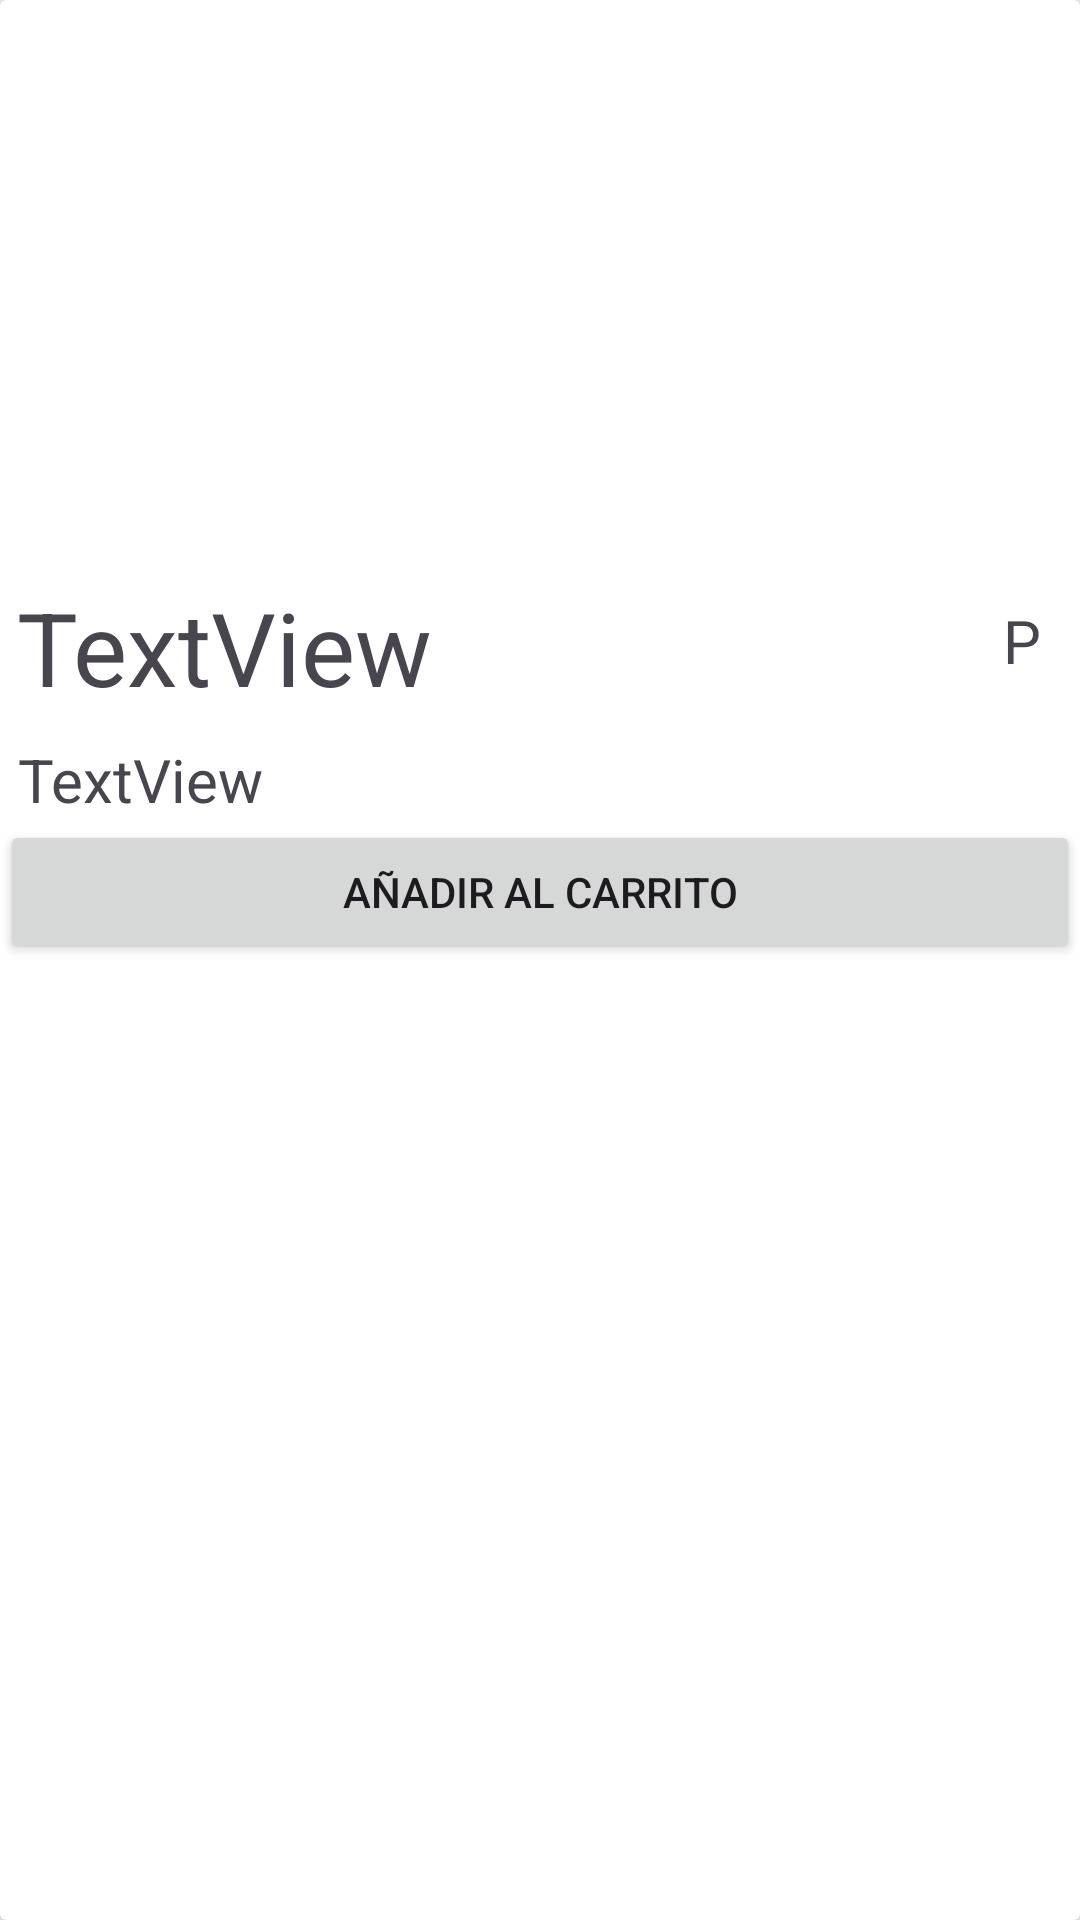

This screen was rendered from an Android layout file. Write that file and the resources it references.
<!-- AndroidManifest.xml: application theme Theme.ProyectoEmergentes -->
<!-- res/layout/vista_cliente.xml -->
<?xml version="1.0" encoding="utf-8"?>
<androidx.cardview.widget.CardView xmlns:android="http://schemas.android.com/apk/res/android"
    xmlns:app="http://schemas.android.com/apk/res-auto"
    xmlns:tools="http://schemas.android.com/tools"
    android:layout_width="match_parent"
    android:layout_height="wrap_content"
    app:cardElevation="10dp">

    <androidx.constraintlayout.widget.ConstraintLayout
        android:layout_width="match_parent"
        android:layout_height="wrap_content">

        <ImageView
            android:id="@+id/imageLogo"
            android:layout_width="225dp"
            android:layout_height="189dp"
            android:foreground="@drawable/ic_launcher_background"
            app:layout_constraintEnd_toEndOf="parent"
            app:layout_constraintStart_toStartOf="parent"
            app:layout_constraintTop_toTopOf="parent"
            tools:srcCompat="@drawable/ic_launcher_background" />
        <androidx.recyclerview.widget.RecyclerView
            android:id="@+id/recycler1"
            android:layout_width="match_parent"
            android:layout_height="match_parent"
            app:layout_constraintTop_toTopOf="parent"
            app:layout_constraintStart_toStartOf="parent"
            app:layout_constraintEnd_toEndOf="parent"
            app:layout_constraintBottom_toBottomOf="parent" />

        <TextView
            android:id="@+id/txtTitulo"
            android:layout_width="wrap_content"
            android:layout_height="wrap_content"
            android:layout_marginTop="4dp"
            android:text="TextView"
            android:textAlignment="viewStart"
            android:textAppearance="@style/TextAppearance.AppCompat.Display1"
            app:layout_constraintEnd_toEndOf="parent"
            app:layout_constraintHorizontal_bias="0.025"
            app:layout_constraintStart_toStartOf="parent"
            app:layout_constraintTop_toBottomOf="@id/imageLogo" />

        <TextView
            android:id="@+id/txtPrecio"
            android:layout_width="wrap_content"
            android:layout_height="wrap_content"
            android:layout_marginTop="200dp"
            android:text="P"
            android:textAlignment="textEnd"
            android:textSize="20sp"
            app:layout_constraintEnd_toEndOf="parent"
            app:layout_constraintHorizontal_bias="0.936"
            app:layout_constraintStart_toEndOf="@+id/txtTitulo"
            app:layout_constraintTop_toTopOf="parent" />

        <TextView
            android:id="@+id/txtDescripcion"
            android:layout_width="wrap_content"
            android:layout_height="wrap_content"
            android:layout_marginTop="8dp"
            android:text="TextView"
            android:textAlignment="viewStart"
            android:textSize="20sp"
            app:layout_constraintEnd_toEndOf="parent"
            app:layout_constraintHorizontal_bias="0.021"
            app:layout_constraintStart_toStartOf="parent"
            app:layout_constraintTop_toBottomOf="@id/txtTitulo" />

        <Button
            android:id="@+id/btnCarrito"
            android:layout_width="0dp"
            android:layout_height="wrap_content"
            android:text="Añadir al carrito"
            app:layout_constraintBottom_toBottomOf="parent"
            app:layout_constraintEnd_toEndOf="parent"
            app:layout_constraintStart_toStartOf="parent"
            app:layout_constraintTop_toBottomOf="@id/txtDescripcion" />

    </androidx.constraintlayout.widget.ConstraintLayout>


</androidx.cardview.widget.CardView>
<!-- resources referenced by this layout -->
<resources>
  <style name="Theme.ProyectoEmergentes" parent="Base.Theme.ProyectoEmergentes" />
  <style name="Base.Theme.ProyectoEmergentes" parent="Theme.Material3.DayNight.NoActionBar">
          
          
      </style>
</resources>
